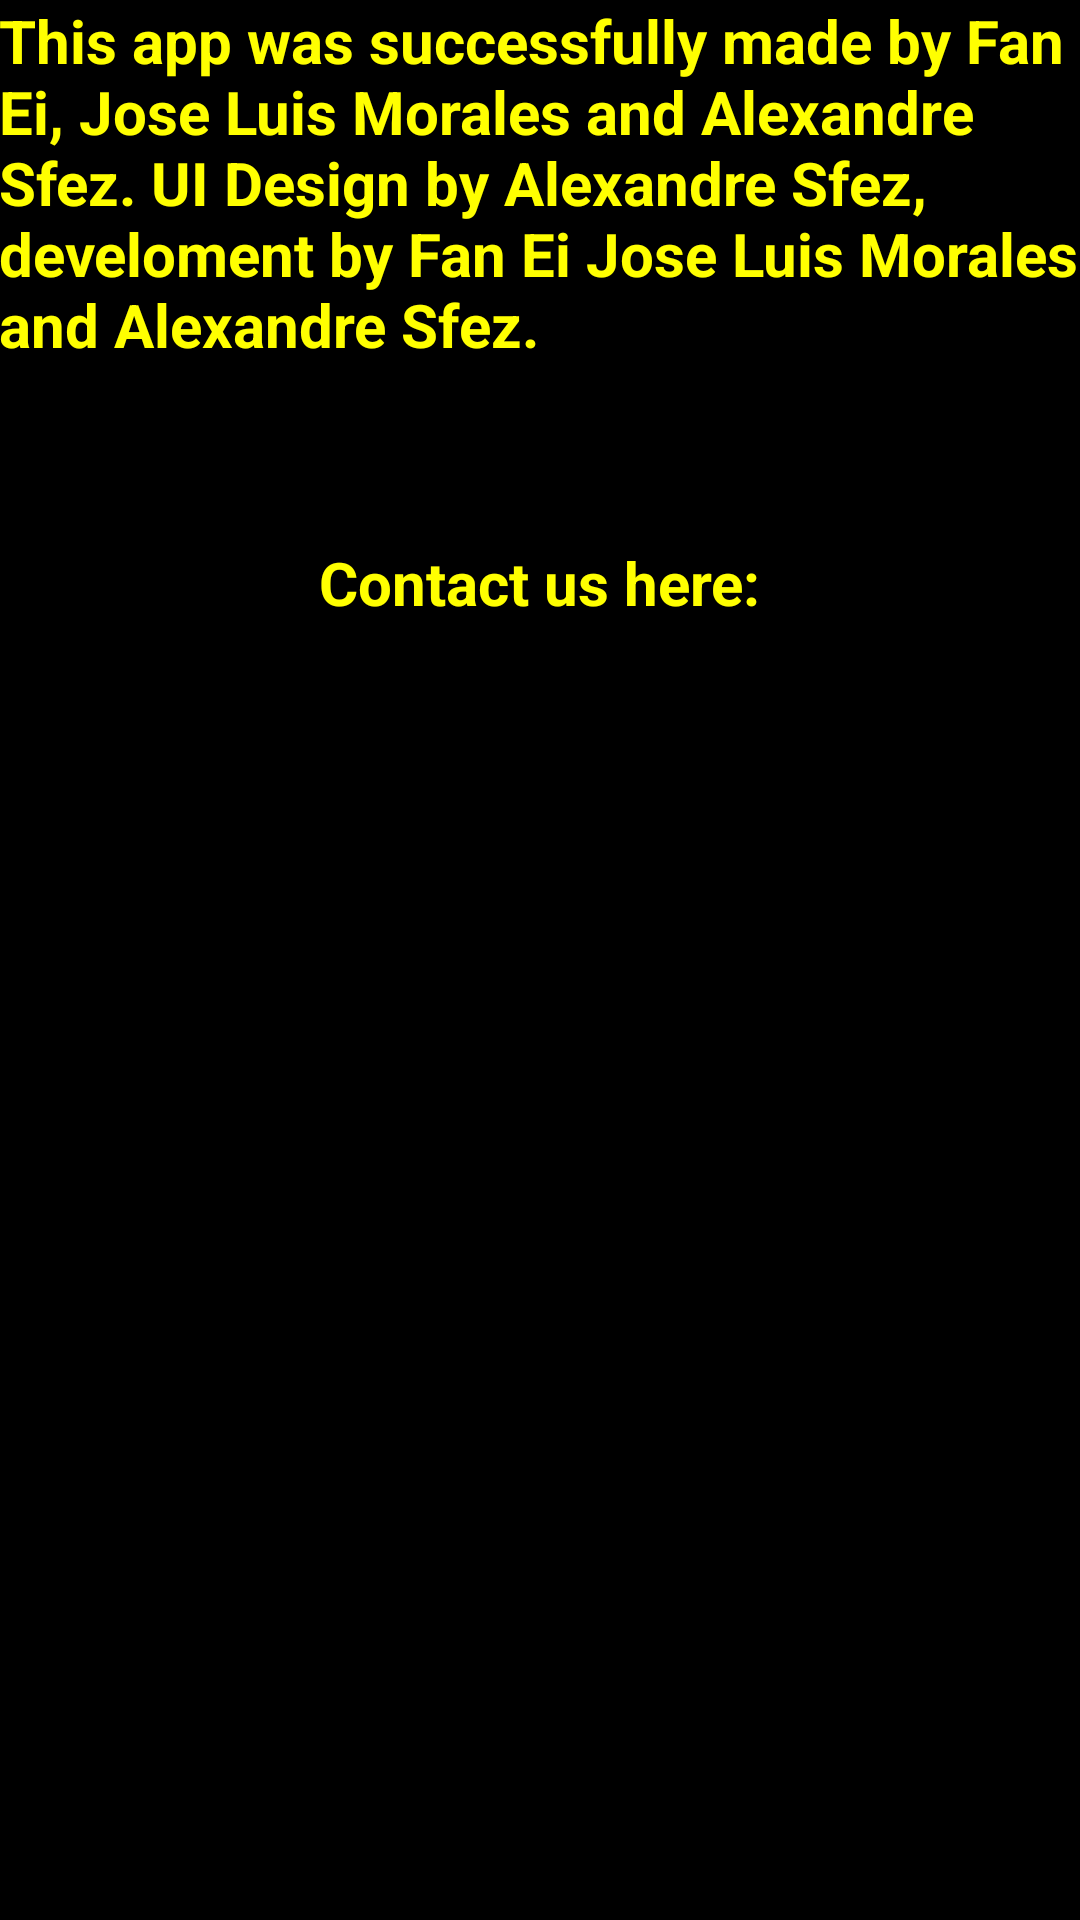

Produce the Android XML layout that renders to this screen, including the resource entries it uses.
<!-- AndroidManifest.xml: application theme AppTheme -->
<!-- res/layout/activity_about.xml -->
<RelativeLayout xmlns:android="http://schemas.android.com/apk/res/android"
    xmlns:tools="http://schemas.android.com/tools"
    android:layout_width="match_parent"
    android:layout_height="match_parent"
    android:paddingLeft="@dimen/activity_horizontal_margin"
    android:paddingRight="@dimen/activity_horizontal_margin"
    android:paddingTop="@dimen/activity_vertical_margin"
    android:paddingBottom="@dimen/activity_vertical_margin"
    android:background="@color/black"
    tools:context="com.xanderapps.nearfaces.AboutActivity">


    <TextView
        android:layout_width="wrap_content"
        android:layout_height="wrap_content"
        android:text="@string/about_this"
        android:textSize="20sp"
        android:textStyle="bold"
        android:textColor="@color/yellow"
        android:textIsSelectable="true"
        android:id="@+id/textAbout"
        android:layout_alignParentTop="true"
        android:layout_centerHorizontal="true" />

    <TextView
        android:layout_width="wrap_content"
        android:layout_height="wrap_content"
        android:text="@string/contact"
        android:textColor="@color/yellow"
        android:textSize="20sp"
        android:id="@+id/textContact"
        android:layout_below="@+id/textAbout"
        android:layout_centerHorizontal="true"
        android:layout_marginTop="59dp"
        android:textStyle="bold"/>

    <QuickContactBadge

        android:layout_centerHorizontal="true"
        android:layout_below="@id/textContact"
        android:layout_height="wrap_content"
        android:layout_width="wrap_content"
        android:id="@+id/quickbadge" />


</RelativeLayout>
<!-- resources referenced by this layout -->
<resources>
  <color name="black">#000000</color>
  <color name="yellow">#FFFF00</color>
  <string name="about_this">This app was successfully
          made by Fan Ei, Jose Luis Morales and Alexandre Sfez.
          UI Design by Alexandre Sfez, develoment by Fan Ei
          Jose Luis Morales and Alexandre Sfez.</string>
  <string name="contact">Contact us here:</string>
  <style name="AppTheme" parent="android:Theme.Holo.Light.DarkActionBar">
  
          
          <item name="android:actionBarStyle">@style/MyActionBar</item>
      </style>
  <style name="MyActionBar" parent="@android:style/Widget.Holo.Light.ActionBar.Solid.Inverse">
          <item name="android:background">@color/action_bar_color</item>
      </style>
  <color name="action_bar_color">#0084ff</color>
</resources>
